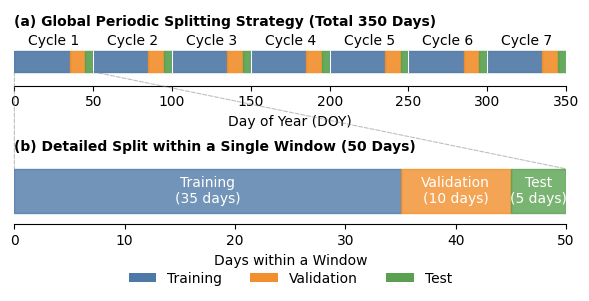

Write Python code to recreate this figure.
import matplotlib.pyplot as plt
import matplotlib.patches as patches
from matplotlib.patches import ConnectionPatch
import numpy as np

def draw_periodic_split_diagram_v4():
    # 参数设置
    total_days = 350
    window_size = 50
    train_days = 35
    val_days = 10
    test_days = 5
    n_cycles = total_days // window_size

    # 配色
    color_train = '#4e79a7'
    color_val = '#f28e2b'
    color_test = '#59a14f'
    color_bg = '#f0f0f0'

    # 全局注入标准论文衬线字体及 10 号字
    plt.rcParams.update({
        'font.family': 'Times New Roman',
        'font.size': 10,
        'axes.labelsize': 10,
        'axes.titlesize': 10,
        'legend.fontsize': 10,
        'xtick.labelsize': 10,
        'ytick.labelsize': 10
    })

    # 严格限定单栏物理画布尺寸
    a4_width_inch = 6.27
    fig_height = 3.2

    fig, (ax1, ax2) = plt.subplots(2, 1, figsize=(a4_width_inch, fig_height),
                                   gridspec_kw={'height_ratios': [1, 1.1]})

    # 布局微调
    plt.subplots_adjust(hspace=0.70, top=0.92, bottom=0.25, left=0.06, right=0.94)

    # ================= (a) 全局视图 =================
    ax1_rect_h = 0.03
    ax1_rect_y = 0.02
    ax1_ylim = 0.11

    ax1.set_xlim(0, total_days)
    ax1.set_ylim(0, ax1_ylim)
    ax1.set_yticks([])
    ax1.set_xlabel('Day of Year (DOY)', labelpad=4)

    # 【精准微调 1】引入 y=0.68，将图名下压至隐形真空区，紧贴 Cycle 文字上方
    ax1.set_title('(a) Global Periodic Splitting Strategy (Total 350 Days)',
                  loc='left', fontweight='bold', y=0.68)

    ax1.add_patch(patches.Rectangle((0, ax1_rect_y), total_days, ax1_rect_h,
                                    color=color_bg, alpha=0.5))

    for i in range(n_cycles):
        start = i * window_size
        # Training
        ax1.add_patch(patches.Rectangle((start, ax1_rect_y), train_days, ax1_rect_h,
                                        color=color_train, alpha=0.9))
        # Validation 【已修正参数错位问题】
        ax1.add_patch(patches.Rectangle((start + train_days, ax1_rect_y), val_days,
                                        ax1_rect_h, color=color_val, alpha=0.9))
        # Test
        ax1.add_patch(patches.Rectangle((start + train_days + val_days, ax1_rect_y),
                                        test_days, ax1_rect_h, color=color_test, alpha=0.9))

        text_y = ax1_rect_y + ax1_rect_h + 0.005
        ax1.text(start + window_size / 2, text_y, f'Cycle {i + 1}', ha='center', va='bottom')

        if i < n_cycles:
            ax1.axvline(x=start + window_size, color='white', linewidth=0.8,
                        ymin=ax1_rect_y / ax1_ylim,
                        ymax=(ax1_rect_y + ax1_rect_h) / ax1_ylim)

    ax1.spines['top'].set_visible(False)
    ax1.spines['right'].set_visible(False)
    ax1.spines['left'].set_visible(False)

    # ================= (b) 局部放大视图 =================
    ax2_rect_h = 0.04
    ax2_rect_y = 0.01
    ax2_ylim = 0.075

    ax2.set_xlim(0, window_size)
    ax2.set_ylim(0, ax2_ylim)
    ax2.set_yticks([])
    ax2.set_xlabel('Days within a Window', labelpad=4)

    # 【精准微调 2】引入 y=0.78，消除图名 (b) 与下方大色块之间的多余悬空空隙
    ax2.set_title('(b) Detailed Split within a Single Window (50 Days)',
                  loc='left', fontweight='bold', y=0.78)

    text_center_y = ax2_rect_y + ax2_rect_h / 2

    # Train
    ax2.add_patch(patches.Rectangle((0, ax2_rect_y), train_days, ax2_rect_h,
                                    color=color_train, alpha=0.8))
    ax2.text(train_days / 2, text_center_y, f'Training\n({train_days} days)',
             ha='center', va='center', color='white')

    # Val
    ax2.add_patch(patches.Rectangle((train_days, ax2_rect_y), val_days, ax2_rect_h,
                                    color=color_val, alpha=0.8))
    ax2.text(train_days + val_days / 2, text_center_y, f'Validation\n({val_days} days)',
             ha='center', va='center', color='white')

    # Test
    ax2.add_patch(patches.Rectangle((train_days + val_days, ax2_rect_y), test_days,
                                    ax2_rect_h, color=color_test, alpha=0.8))
    ax2.text(train_days + val_days + test_days / 2, text_center_y, f'Test\n({test_days} days)',
             ha='center', va='center', color='white')

    # 连接线
    con1 = ConnectionPatch(xyA=(0, ax1_rect_y), xyB=(0, ax2_rect_y + ax2_rect_h),
                           coordsA="data", coordsB="data",
                           axesA=ax1, axesB=ax2, color="gray", linestyle="--",
                           alpha=0.5, linewidth=0.8)
    con2 = ConnectionPatch(xyA=(window_size, ax1_rect_y), xyB=(window_size, ax2_rect_y + ax2_rect_h),
                           coordsA="data", coordsB="data",
                           axesA=ax1, axesB=ax2, color="gray", linestyle="--",
                           alpha=0.5, linewidth=0.8)
    ax2.add_artist(con1)
    ax2.add_artist(con2)

    ax2.spines['top'].set_visible(False)
    ax2.spines['right'].set_visible(False)
    ax2.spines['left'].set_visible(False)

    # ================= 3. 图例 =================
    legend_elements = [
        patches.Patch(facecolor=color_train, edgecolor='none', label='Training'),
        patches.Patch(facecolor=color_val, edgecolor='none', label='Validation'),
        patches.Patch(facecolor=color_test, edgecolor='none', label='Test')
    ]

    fig.legend(handles=legend_elements, loc='lower center', ncol=3,
               frameon=False, bbox_to_anchor=(0.5, 0.02))

    plt.savefig('dataset_split_scheme_v4.png', dpi=300, facecolor='white')
    plt.close()
    print("✅ 间距微调与参数修正完成，已成功生成图片。")

if __name__ == "__main__":
    draw_periodic_split_diagram_v4()
